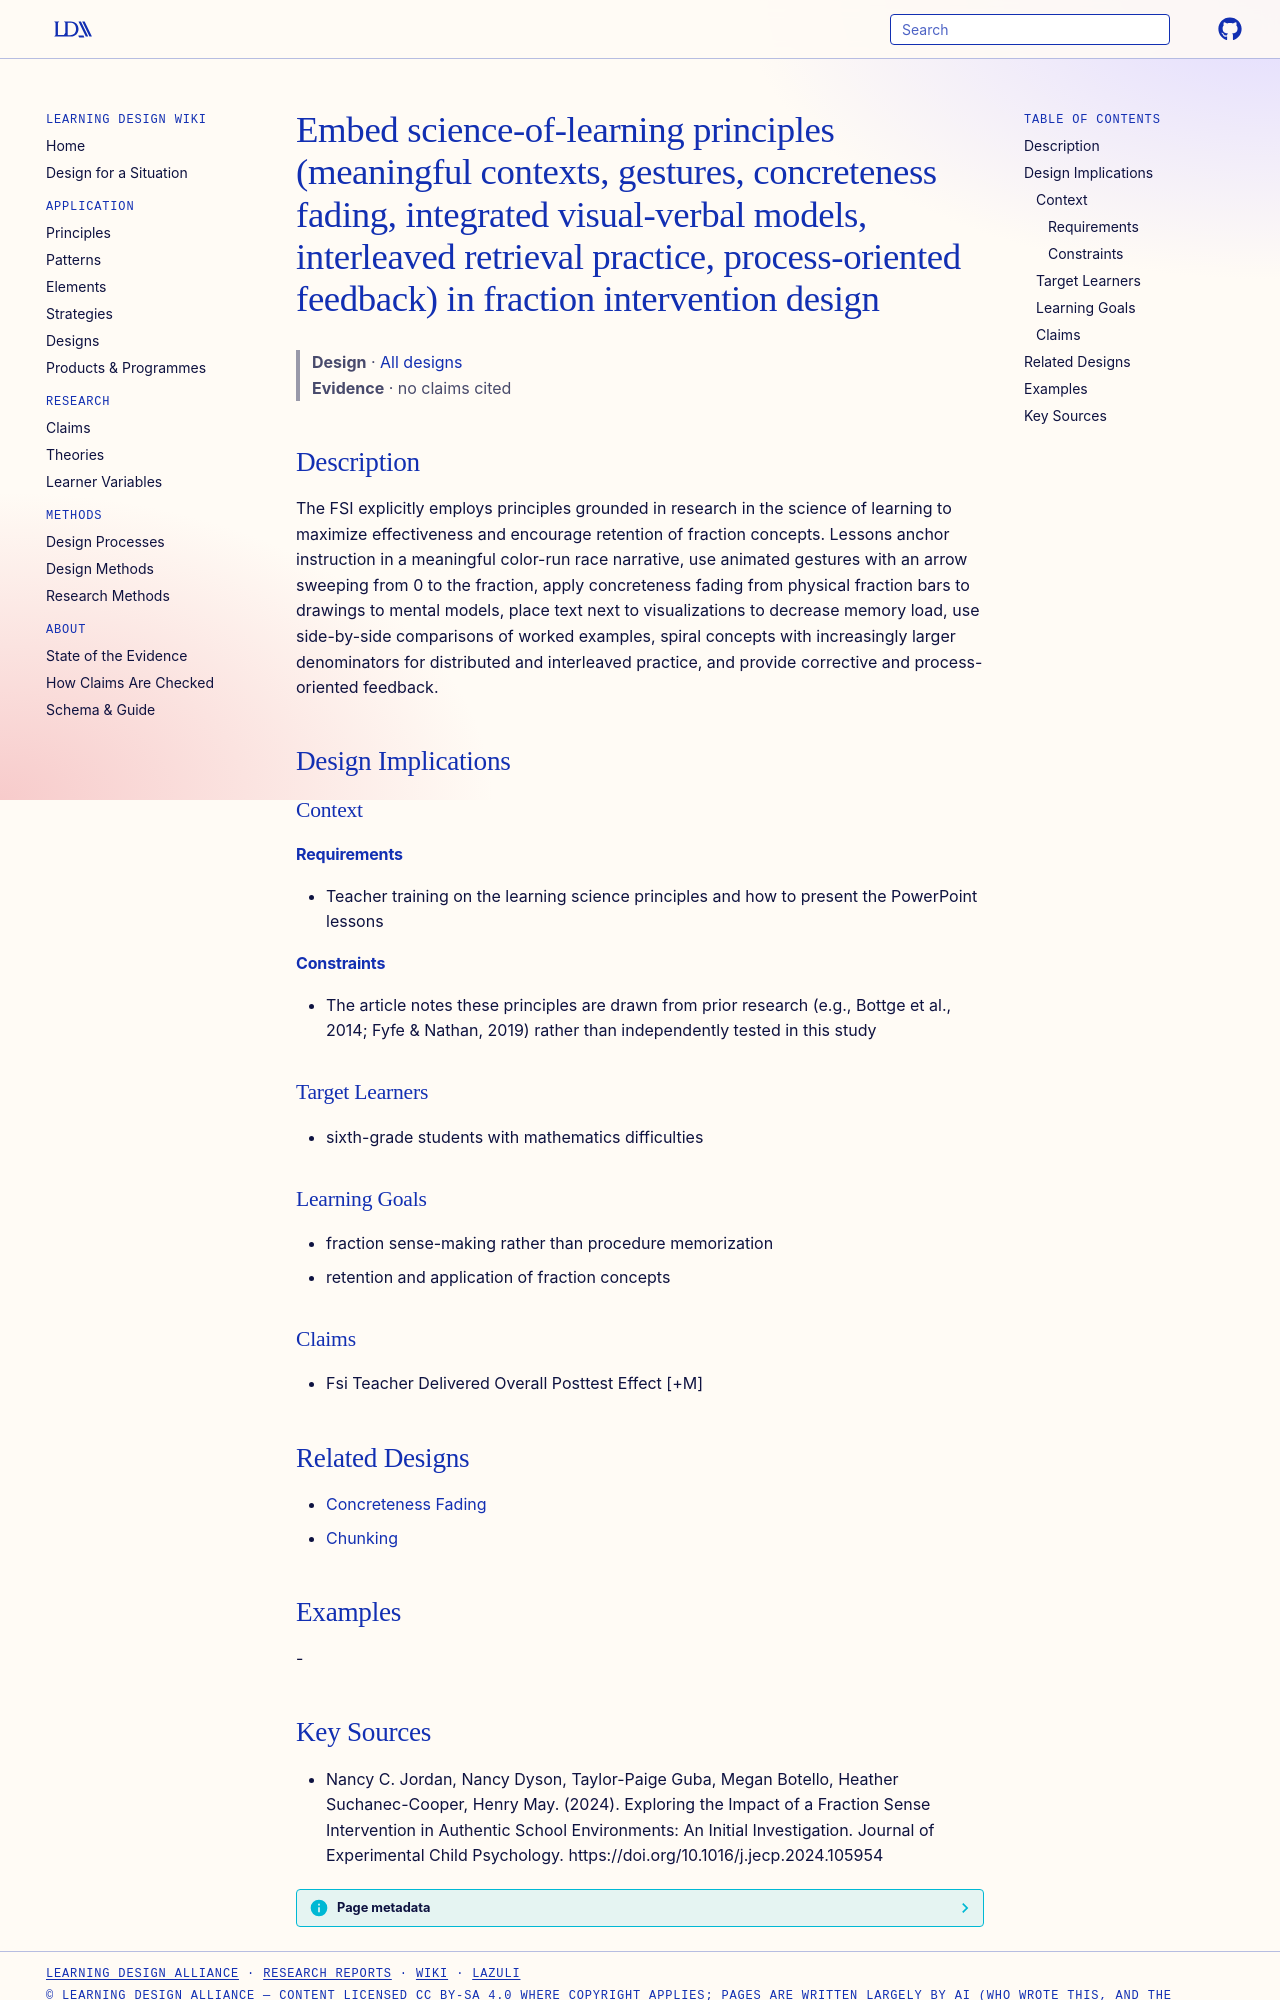

repository: Learning-Design-Alliance/learning-wiki · page: designs/fsi-science-of-learning-principles-embedded/index.html · generator: mkdocs

---
type: design
id: fsi-science-of-learning-principles-embedded
title: Embed science-of-learning principles (meaningful contexts, gestures, concreteness fading, integrated visual-verbal models, interleaved retrieval practice, process-oriented feedback) in fraction intervention design
description: The FSI explicitly employs principles grounded in research in the science of learning to maximize effectiveness and encourage retention of fraction concepts.
status: review
generated:
  by: "process:settle-candidates"
  at: 2026-11-01
sources:
  - id: nancy-c-jordan-2024
    resource: "https://doi.org/10.1016/j.jecp.2024.105954"
    title: "Nancy C. Jordan, Nancy Dyson, Taylor-Paige Guba, Megan Botello, Heather Suchanec-Cooper, Henry May. (2024). Exploring the Impact of a Fraction Sense Intervention in Authentic School Environments: An Initial Investigation. Journal of Experimental Child Psychology. https://doi.org/10.1016/j.jecp.2024.105954"
    author: Nancy C. Jordan, Nancy Dyson, Taylor-Paige Guba, Megan Botello, Heather Suchanec-Cooper, Henry May
---

# Embed science-of-learning principles (meaningful contexts, gestures, concreteness fading, integrated visual-verbal models, interleaved retrieval practice, process-oriented feedback) in fraction intervention design

> **Design** · [All designs](index.md)
> **Evidence** · no claims cited

## Description
The FSI explicitly employs principles grounded in research in the science of learning to maximize effectiveness and encourage retention of fraction concepts. Lessons anchor instruction in a meaningful color-run race narrative, use animated gestures with an arrow sweeping from 0 to the fraction, apply concreteness fading from physical fraction bars to drawings to mental models, place text next to visualizations to decrease memory load, use side-by-side comparisons of worked examples, spiral concepts with increasingly larger denominators for distributed and interleaved practice, and provide corrective and process-oriented feedback.

## Design Implications

### Context
#### Requirements
- Teacher training on the learning science principles and how to present the PowerPoint lessons
#### Constraints
- The article notes these principles are drawn from prior research (e.g., Bottge et al., 2014; Fyfe & Nathan, 2019) rather than independently tested in this study

### Target Learners
- sixth-grade students with mathematics difficulties

### Learning Goals
- fraction sense-making rather than procedure memorization
- retention and application of fraction concepts

### Claims
- Fsi Teacher Delivered Overall Posttest Effect [+M]

## Related Designs
- [Concreteness Fading](../principles/concreteness-fading.md)
- [Chunking](../principles/chunking.md)

## Examples
-
